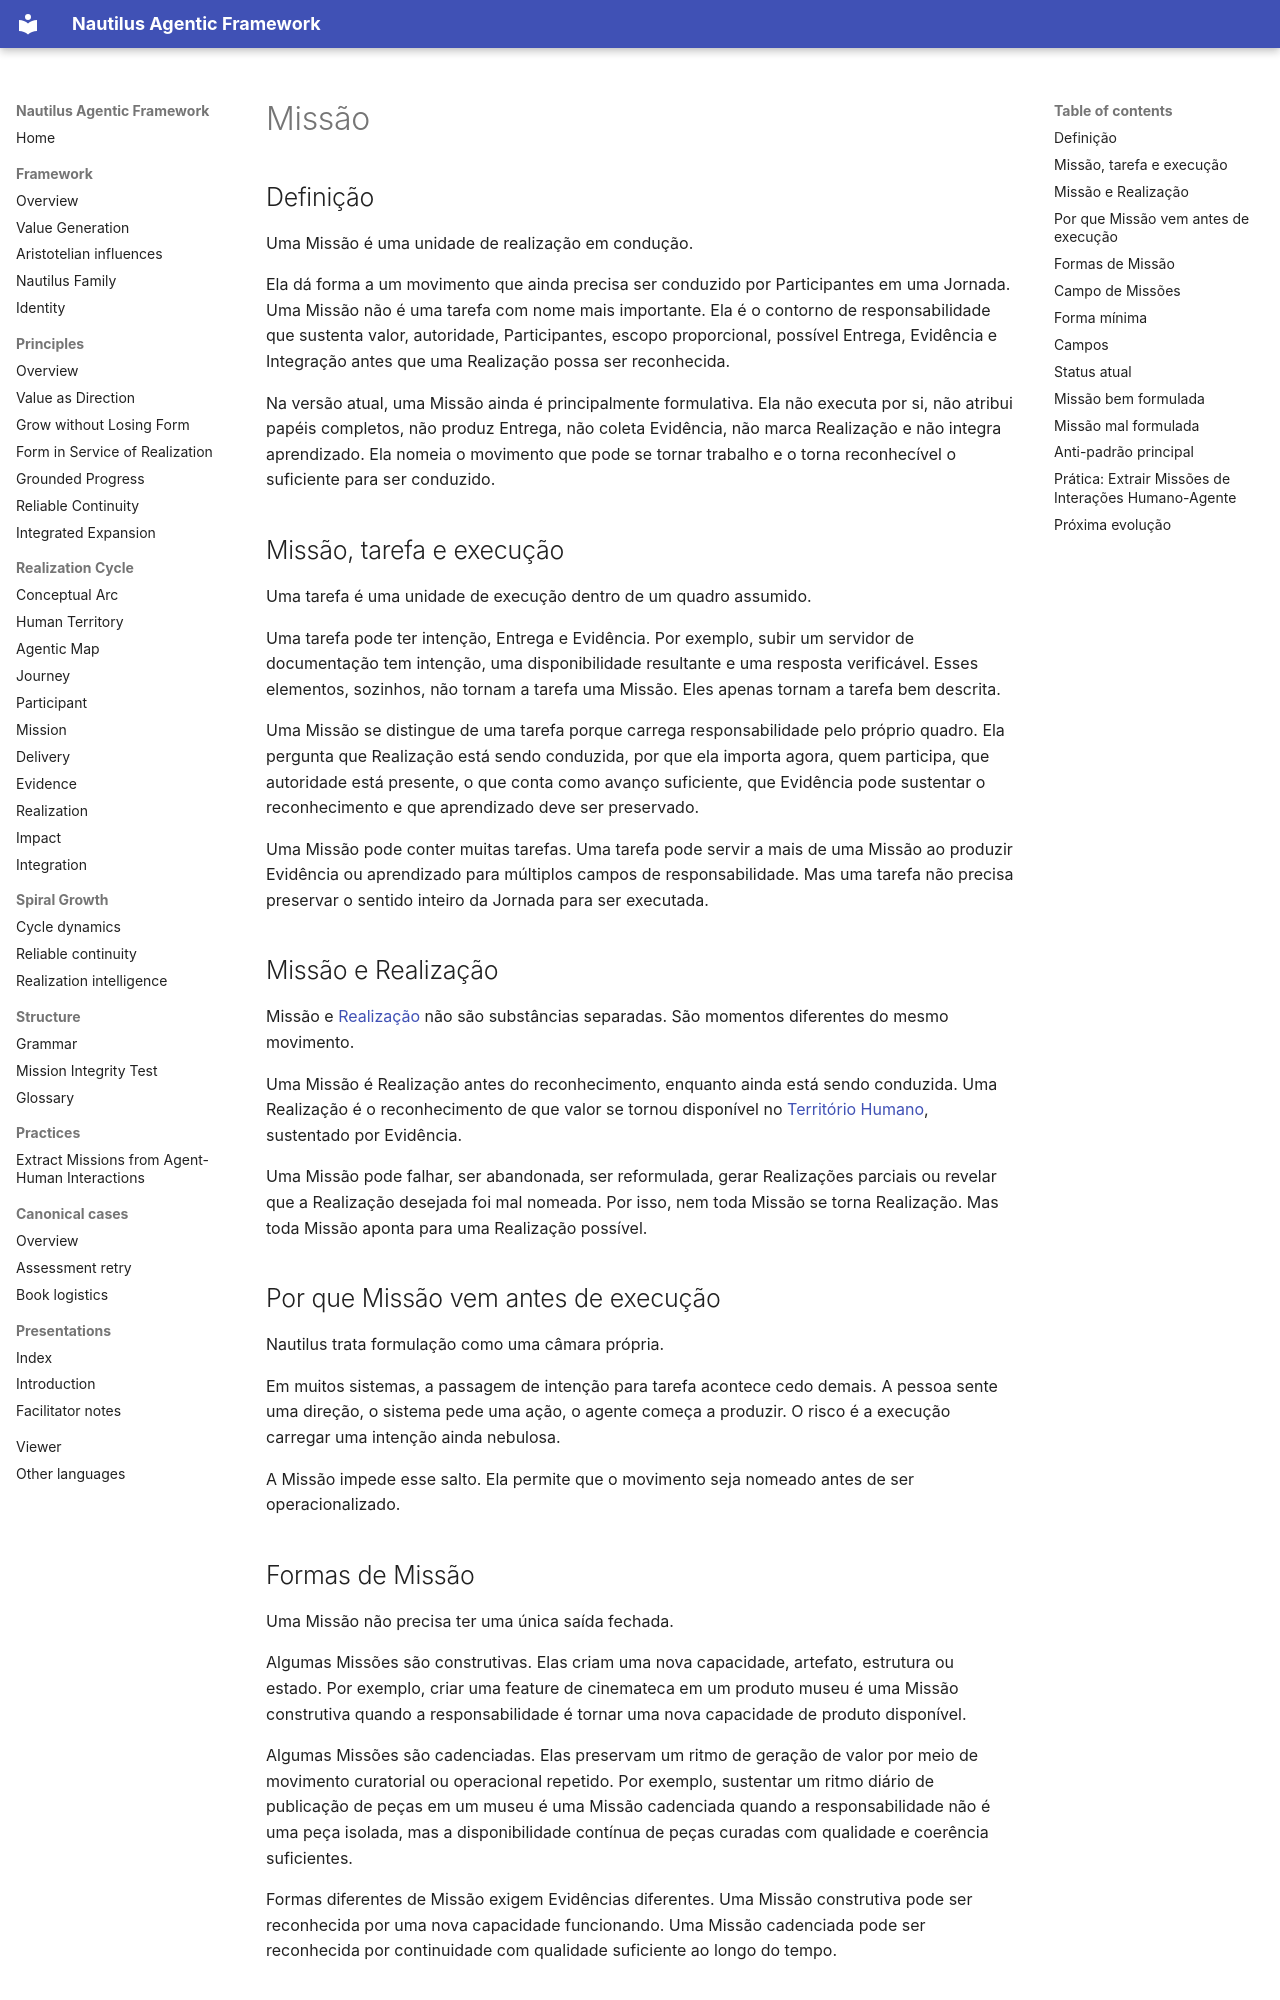

repository: mirror-mind-ai/nautilus-framework · page: pt-br/method/mission/index.html · generator: mkdocs

# Missão

## Definição

Uma Missão é uma unidade de realização em condução.

Ela dá forma a um movimento que ainda precisa ser conduzido por Participantes em uma Jornada. Uma Missão não é uma tarefa com nome mais importante. Ela é o contorno de responsabilidade que sustenta valor, autoridade, Participantes, escopo proporcional, possível Entrega, Evidência e Integração antes que uma Realização possa ser reconhecida.

Na versão atual, uma Missão ainda é principalmente formulativa. Ela não executa por si, não atribui papéis completos, não produz Entrega, não coleta Evidência, não marca Realização e não integra aprendizado. Ela nomeia o movimento que pode se tornar trabalho e o torna reconhecível o suficiente para ser conduzido.

## Missão, tarefa e execução

Uma tarefa é uma unidade de execução dentro de um quadro assumido.

Uma tarefa pode ter intenção, Entrega e Evidência. Por exemplo, subir um servidor de documentação tem intenção, uma disponibilidade resultante e uma resposta verificável. Esses elementos, sozinhos, não tornam a tarefa uma Missão. Eles apenas tornam a tarefa bem descrita.

Uma Missão se distingue de uma tarefa porque carrega responsabilidade pelo próprio quadro. Ela pergunta que Realização está sendo conduzida, por que ela importa agora, quem participa, que autoridade está presente, o que conta como avanço suficiente, que Evidência pode sustentar o reconhecimento e que aprendizado deve ser preservado.

Uma Missão pode conter muitas tarefas. Uma tarefa pode servir a mais de uma Missão ao produzir Evidência ou aprendizado para múltiplos campos de responsabilidade. Mas uma tarefa não precisa preservar o sentido inteiro da Jornada para ser executada.

## Missão e Realização

Missão e [Realização](realization.md) não são substâncias separadas. São momentos diferentes do mesmo movimento.

Uma Missão é Realização antes do reconhecimento, enquanto ainda está sendo conduzida. Uma Realização é o reconhecimento de que valor se tornou disponível no [Território Humano](human-territory.md), sustentado por Evidência.

Uma Missão pode falhar, ser abandonada, ser reformulada, gerar Realizações parciais ou revelar que a Realização desejada foi mal nomeada. Por isso, nem toda Missão se torna Realização. Mas toda Missão aponta para uma Realização possível.

## Por que Missão vem antes de execução

Nautilus trata formulação como uma câmara própria.

Em muitos sistemas, a passagem de intenção para tarefa acontece cedo demais. A pessoa sente uma direção, o sistema pede uma ação, o agente começa a produzir. O risco é a execução carregar uma intenção ainda nebulosa.

A Missão impede esse salto. Ela permite que o movimento seja nomeado antes de ser operacionalizado.
